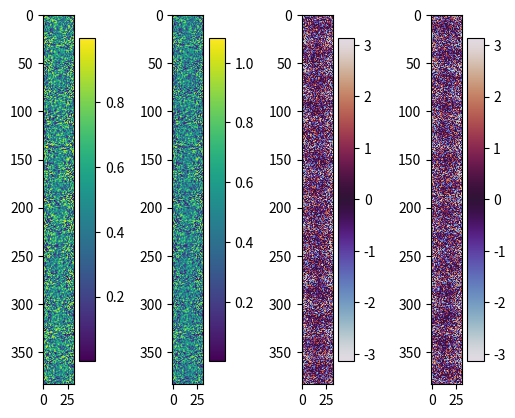
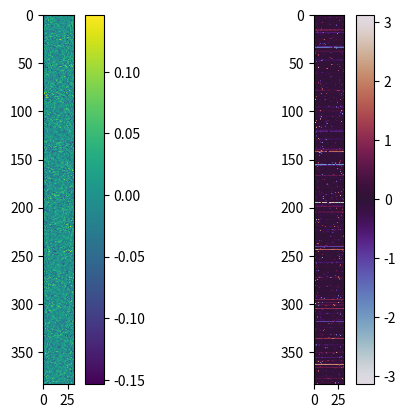

These charts were generated, in order, by the following Python code:
import numpy as np
import matplotlib.pyplot as plt

def quality(x, y):
    return np.power(np.abs(np.sum(x * np.conjugate(y))) / np.sum(np.abs(x) * np.abs(y)), 2)

def mse(x, y):
    return np.mean(np.square(x - y))

def mse_cols(x, y):
    return np.mean(np.square(x - y), axis=0)

def random_init(n, m):
    return np.random.rand(m,n) * np.exp(1j * 2 * np.pi * np.random.rand(m,n))

def wirtinger_initialization(A, B):
    n, m, N = A.shape[1], B.shape[1], B.shape[0]
    X_init = np.zeros(shape=(n, m), dtype=np.complex64)
    B = np.square(B)

    for k in range(m):
        lbda = 0
        for j in range(N):
            lbda += np.square(np.linalg.norm(A[j, :]))
        lbda = np.sqrt(n * np.sum(B[:, k]) / lbda)
        _, v = np.linalg.eig(np.dot(np.transpose(np.conj(A)), np.dot(np.diag(B[:, k]), A)) / N)
        X_init[:, k] = lbda * v[:, 0]

    return X_init


def pim_tmr(A, B, max_iter: int = 10000, tol: float = 1e-3, tol_stag: float = 1e-3, max_stag: int = 10, init_matrix = None, init_wirtinger: bool = False, disable_outputs: bool = False, col_per_col: bool = True):
    n, m = A.shape[1], B.shape[1]
    U, s, Vh = np.linalg.svd(A, full_matrices=False)
    S = np.diag(s)
    Bnorm = B / np.linalg.norm(B, ord='fro')

    if init_matrix is not None:
        Xk = init_matrix
    else:
        if init_wirtinger:
            Xk = wirtinger_initialization(A, B)
        else:
            Xk = random_init(m, n)
    active_cols = np.ones(shape=(m), dtype=bool)
    converged_cols = np.logical_not(active_cols)
    stag_cols = np.zeros(shape=(m), dtype=bool)
    i_stags = np.zeros(shape=(m), dtype=int)
    
    normres = np.zeros(shape=(m), dtype=float)
    restart = 0
    i_stag = 0
    for iter in range(max_iter):
        tmp = B[:, active_cols] * np.exp(1j * np.angle(np.dot(A, Xk[:, active_cols])))
        tmp = np.dot(U.conj().T, tmp) 
        Xk[:, active_cols] = np.dot(Vh.conj().T, np.linalg.solve(S, tmp) )

        Bk = np.abs(np.dot(A, Xk))
        betak = mse_cols(Bk / np.linalg.norm(Bk, ord='fro'), Bnorm)
        MSE = mse(Bk / np.linalg.norm(Bk, ord='fro'), Bnorm)

        convergence_check = (betak < tol)
        converged_cols[active_cols] = convergence_check[active_cols] 
        active_cols = np.logical_not(converged_cols)

        normresanc = normres
        normres = betak

        if col_per_col:
            stag_cols[active_cols] = (np.abs(normres[active_cols] - normresanc[active_cols]) / normres[active_cols] < tol_stag)
            i_stags[stag_cols] = i_stags[stag_cols] + 1

            cols_reset = (i_stags >= max_stag)
            if np.any(cols_reset):
                Xnew = random_init(np.sum(cols_reset), n)
                Xk[:, cols_reset] = Xnew
                if not disable_outputs:
                    print(f"Restarting {np.sum(cols_reset)} columns ")
                i_stags[cols_reset] = 0
                restart += 1
        else:
            if np.any((np.abs(normres[active_cols] - normresanc[active_cols]) / normres[active_cols] < tol_stag)):
                i_stag += 1
            if i_stag > max_stag:
                Xnew = random_init(np.sum(active_cols), n)
                Xk[:, active_cols] = Xnew
                i_stag = 0
                restart += 1

        if not disable_outputs:
            print(f"i={iter:5.0f}  mse_glob={MSE:1.3e}  mse_convs={np.mean(betak[converged_cols]):1.3e}  mse_acts={np.mean(betak[active_cols]):1.3e}  act={np.sum(active_cols):5.0f}  convs={np.sum(converged_cols):5.0f}")

        if np.sum(active_cols) == 0:
            break

    return Xk


def compare_matrices(X1, X2):
    fig, axs = plt.subplots(1, 4)
    pl0 = axs[0].imshow(np.abs(X1.T))
    pl1 = axs[1].imshow(np.abs(X2.T))
    pl2 = axs[2].imshow(np.angle(X1.T), cmap="twilight")
    pl3 = axs[3].imshow(np.angle(X2.T), cmap="twilight")
    plt.colorbar(pl0, ax=axs[0])
    plt.colorbar(pl1, ax=axs[1])
    plt.colorbar(pl2, ax=axs[2])
    plt.colorbar(pl3, ax=axs[3])

    fig, axs = plt.subplots(1, 2)
    pl0 = axs[0].imshow(np.abs(X1.T) - np.abs(X2.T))
    diff_angle = np.angle(np.exp(1j * (np.angle(X1.T) - np.angle(X2.T))))
    diff_means = np.mean(diff_angle, axis=1).reshape((diff_angle.shape[0], 1))
    diff_angle = np.angle(np.exp(1j * (diff_angle - diff_means)))
    pl1 = axs[1].imshow(diff_angle, cmap="twilight")

    plt.colorbar(pl0, ax=axs[0])
    plt.colorbar(pl1, ax=axs[1])

    plt.show()


if __name__ == "__main__":
    N = 2000
    n = 32
    m = 12*n

    A = np.random.rand(N,n) * np.exp(1j * 2 * np.pi * np.random.rand(N,n))
    X = np.random.rand(n,m) * np.exp(1j * 2 * np.pi * np.random.rand(n,m))
    B = np.abs(np.dot(A, X))

    X_est = pim_tmr(A, B, max_iter=1000, tol=8e-9, max_stag=20)
    B_est = np.abs(np.dot(A, X_est))
    print(f"MSE Bs: {mse(B, B_est):0.3e}")

    compare_matrices(X, X_est)
    plt.show()

    